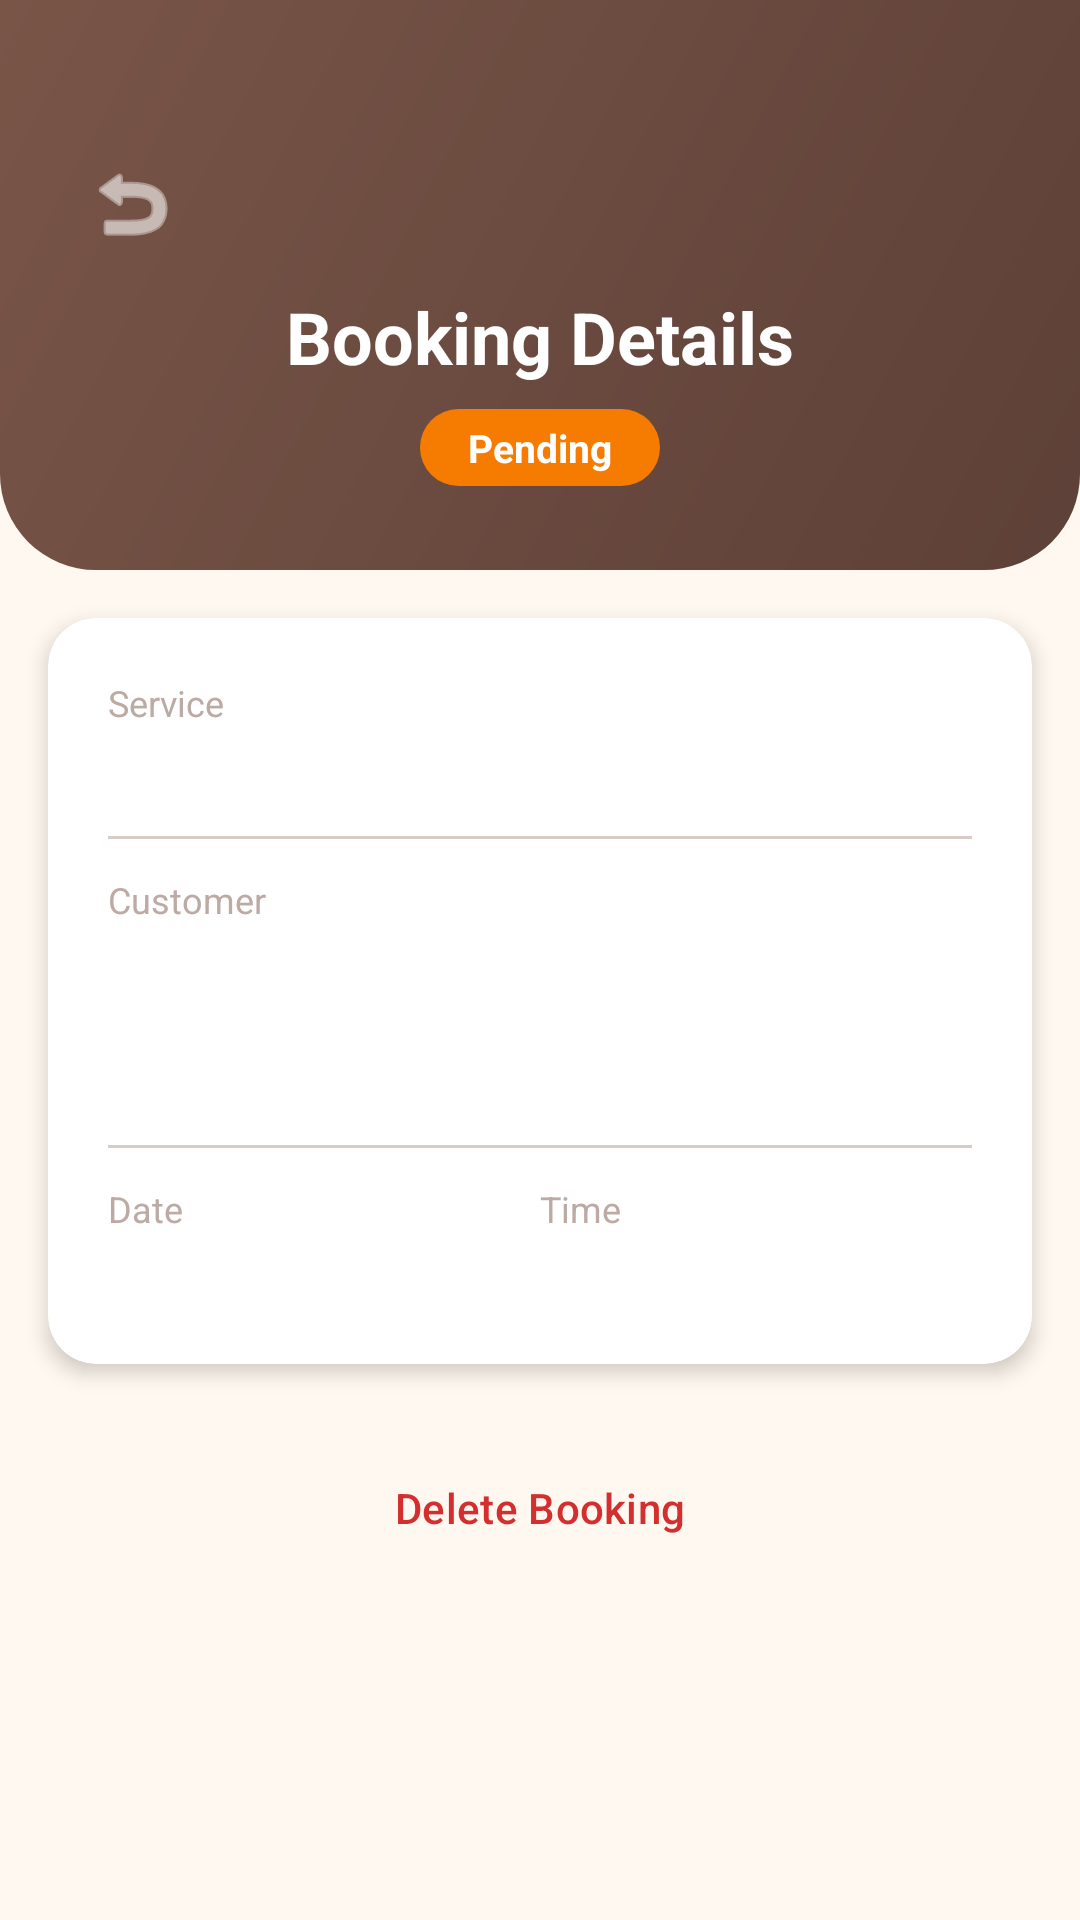

Reconstruct the res/layout file that produces this screen, plus the resources it refers to.
<!-- AndroidManifest.xml: application theme Theme.ServYou -->
<!-- res/layout/activity_booking_detail.xml -->
<?xml version="1.0" encoding="utf-8"?>
<ScrollView xmlns:android="http://schemas.android.com/apk/res/android"
    xmlns:app="http://schemas.android.com/apk/res-auto"
    android:layout_width="match_parent"
    android:layout_height="match_parent"
    android:background="@color/off_white">

    <LinearLayout
        android:layout_width="match_parent"
        android:layout_height="wrap_content"
        android:orientation="vertical">

        
        <LinearLayout
            android:layout_width="match_parent"
            android:layout_height="wrap_content"
            android:background="@drawable/bg_header"
            android:gravity="center_horizontal"
            android:orientation="vertical"
            android:paddingHorizontal="24dp"
            android:paddingTop="48dp"
            android:paddingBottom="28dp">

            <ImageButton
                android:id="@+id/btnBack"
                android:layout_width="40dp"
                android:layout_height="40dp"
                android:layout_gravity="start"
                android:background="?attr/selectableItemBackgroundBorderless"
                android:contentDescription="Back"
                android:src="@android:drawable/ic_menu_revert"
                app:tint="@color/white" />

            <TextView
                android:layout_width="wrap_content"
                android:layout_height="wrap_content"
                android:layout_marginTop="8dp"
                android:text="@string/booking_details"
                android:textColor="@color/white"
                android:textSize="24sp"
                android:textStyle="bold" />

            <TextView
                android:id="@+id/tvStatusBadge"
                android:layout_width="wrap_content"
                android:layout_height="wrap_content"
                android:layout_marginTop="8dp"
                android:background="@drawable/bg_status_badge"
                android:paddingHorizontal="16dp"
                android:paddingVertical="4dp"
                android:text="Pending"
                android:textColor="@color/white"
                android:textSize="13sp"
                android:textStyle="bold" />
        </LinearLayout>

        
        <com.google.android.material.card.MaterialCardView
            style="@style/ServYou.Card"
            android:layout_width="match_parent"
            android:layout_height="wrap_content"
            android:layout_margin="16dp">

            <LinearLayout
                android:layout_width="match_parent"
                android:layout_height="wrap_content"
                android:orientation="vertical"
                android:padding="20dp">

                
                <TextView
                    android:layout_width="wrap_content"
                    android:layout_height="wrap_content"
                    android:text="Service"
                    android:textColor="@color/text_hint"
                    android:textSize="12sp" />

                <TextView
                    android:id="@+id/tvService"
                    android:layout_width="wrap_content"
                    android:layout_height="wrap_content"
                    android:textColor="@color/text_primary"
                    android:textSize="18sp"
                    android:textStyle="bold" />

                <View
                    android:layout_width="match_parent"
                    android:layout_height="1dp"
                    android:layout_marginVertical="12dp"
                    android:background="@color/divider" />

                
                <TextView
                    android:layout_width="wrap_content"
                    android:layout_height="wrap_content"
                    android:text="Customer"
                    android:textColor="@color/text_hint"
                    android:textSize="12sp" />

                <TextView
                    android:id="@+id/tvCustomerName"
                    android:layout_width="wrap_content"
                    android:layout_height="wrap_content"
                    android:layout_marginTop="2dp"
                    android:textColor="@color/text_primary"
                    android:textSize="16sp" />

                <TextView
                    android:id="@+id/tvPhone"
                    android:layout_width="wrap_content"
                    android:layout_height="wrap_content"
                    android:textColor="@color/text_secondary"
                    android:textSize="14sp" />

                <TextView
                    android:id="@+id/tvEmail"
                    android:layout_width="wrap_content"
                    android:layout_height="wrap_content"
                    android:textColor="@color/text_secondary"
                    android:textSize="14sp" />

                <View
                    android:layout_width="match_parent"
                    android:layout_height="1dp"
                    android:layout_marginVertical="12dp"
                    android:background="@color/divider" />

                
                <LinearLayout
                    android:layout_width="match_parent"
                    android:layout_height="wrap_content"
                    android:orientation="horizontal">

                    <LinearLayout
                        android:layout_width="0dp"
                        android:layout_height="wrap_content"
                        android:layout_weight="1"
                        android:orientation="vertical">

                        <TextView
                            android:layout_width="wrap_content"
                            android:layout_height="wrap_content"
                            android:text="Date"
                            android:textColor="@color/text_hint"
                            android:textSize="12sp" />

                        <TextView
                            android:id="@+id/tvDate"
                            android:layout_width="wrap_content"
                            android:layout_height="wrap_content"
                            android:layout_marginTop="2dp"
                            android:textColor="@color/text_primary"
                            android:textSize="16sp"
                            android:textStyle="bold" />
                    </LinearLayout>

                    <LinearLayout
                        android:layout_width="0dp"
                        android:layout_height="wrap_content"
                        android:layout_weight="1"
                        android:orientation="vertical">

                        <TextView
                            android:layout_width="wrap_content"
                            android:layout_height="wrap_content"
                            android:text="Time"
                            android:textColor="@color/text_hint"
                            android:textSize="12sp" />

                        <TextView
                            android:id="@+id/tvTime"
                            android:layout_width="wrap_content"
                            android:layout_height="wrap_content"
                            android:layout_marginTop="2dp"
                            android:textColor="@color/text_primary"
                            android:textSize="16sp"
                            android:textStyle="bold" />
                    </LinearLayout>
                </LinearLayout>

                
                <TextView
                    android:id="@+id/labelNotes"
                    android:layout_width="wrap_content"
                    android:layout_height="wrap_content"
                    android:layout_marginTop="12dp"
                    android:text="Notes"
                    android:textColor="@color/text_hint"
                    android:textSize="12sp"
                    android:visibility="gone" />

                <TextView
                    android:id="@+id/tvNotes"
                    android:layout_width="wrap_content"
                    android:layout_height="wrap_content"
                    android:layout_marginTop="2dp"
                    android:textColor="@color/text_secondary"
                    android:textSize="14sp"
                    android:visibility="gone" />

            </LinearLayout>
        </com.google.android.material.card.MaterialCardView>

        
        <LinearLayout
            android:layout_width="match_parent"
            android:layout_height="wrap_content"
            android:layout_marginHorizontal="16dp"
            android:orientation="vertical">

            <com.google.android.material.button.MaterialButton
                android:id="@+id/btnConfirm"
                style="@style/ServYou.Button"
                android:layout_width="match_parent"
                android:layout_height="48dp"
                android:text="Confirm Booking"
                android:visibility="gone" />

            <com.google.android.material.button.MaterialButton
                android:id="@+id/btnComplete"
                style="@style/ServYou.Button.Gold"
                android:layout_width="match_parent"
                android:layout_height="48dp"
                android:layout_marginTop="8dp"
                android:text="@string/complete_booking"
                android:visibility="gone" />

            <com.google.android.material.button.MaterialButton
                android:id="@+id/btnCancel"
                style="@style/Widget.Material3.Button.OutlinedButton"
                android:layout_width="match_parent"
                android:layout_height="48dp"
                android:layout_marginTop="8dp"
                android:text="@string/cancel_booking"
                android:textColor="@color/status_cancelled"
                android:visibility="gone" />

            <com.google.android.material.button.MaterialButton
                android:id="@+id/btnDelete"
                style="@style/Widget.Material3.Button.TextButton"
                android:layout_width="match_parent"
                android:layout_height="48dp"
                android:layout_marginTop="8dp"
                android:layout_marginBottom="24dp"
                android:text="@string/delete_booking"
                android:textColor="@color/status_cancelled" />
        </LinearLayout>

    </LinearLayout>
</ScrollView>
<!-- resources referenced by this layout -->
<resources>
  <color name="divider">#D7CCC8</color>
  <color name="off_white">#FFF8F0</color>
  <color name="status_cancelled">#D32F2F</color>
  <color name="text_hint">#BCAAA4</color>
  <color name="text_primary">#3E2723</color>
  <color name="text_secondary">#5D4037</color>
  <color name="white">#FFFFFF</color>
  <!-- drawable bg_header (drawable) -->
  <?xml version="1.0" encoding="utf-8"?>
  <shape xmlns:android="http://schemas.android.com/apk/res/android">
      <gradient
          android:angle="135"
          android:startColor="#5D4037"
          android:endColor="#795548"
          android:type="linear" />
      <corners
          android:bottomLeftRadius="32dp"
          android:bottomRightRadius="32dp" />
  </shape>
  <!-- drawable bg_status_badge (drawable) -->
  <?xml version="1.0" encoding="utf-8"?>
  <shape xmlns:android="http://schemas.android.com/apk/res/android"
      android:shape="rectangle">
      <solid android:color="#F57C00" />
      <corners android:radius="20dp" />
      <padding
          android:left="12dp"
          android:top="4dp"
          android:right="12dp"
          android:bottom="4dp" />
  </shape>
  <string name="booking_details">Booking Details</string>
  <string name="cancel_booking">Cancel Booking</string>
  <string name="complete_booking">Mark Complete</string>
  <string name="delete_booking">Delete Booking</string>
  <style name="ServYou.Button" parent="Widget.Material3.Button">
          <item name="android:textAllCaps">false</item>
          <item name="backgroundTint">@color/brown_primary</item>
          <item name="cornerRadius">12dp</item>
          <item name="android:paddingTop">12dp</item>
          <item name="android:paddingBottom">12dp</item>
      </style>
  <style name="ServYou.Button.Gold" parent="ServYou.Button">
          <item name="backgroundTint">@color/gold</item>
      </style>
  <style name="ServYou.Card" parent="Widget.Material3.CardView.Elevated">
          <item name="cardCornerRadius">16dp</item>
          <item name="cardElevation">4dp</item>
          <item name="cardBackgroundColor">@color/card_bg</item>
      </style>
  <style name="Theme.ServYou" parent="Theme.Material3.Light.NoActionBar">
          <item name="colorPrimary">@color/brown_primary</item>
          <item name="colorPrimaryDark">@color/brown_primary_dark</item>
          <item name="colorAccent">@color/gold</item>
          <item name="colorOnPrimary">@color/white</item>
          <item name="colorSecondary">@color/gold</item>
          <item name="colorOnSecondary">@color/white</item>
          <item name="colorSurface">@color/off_white</item>
          <item name="android:statusBarColor">@color/brown_primary_dark</item>
          <item name="android:navigationBarColor">@color/brown_primary_dark</item>
          <item name="android:windowBackground">@color/off_white</item>
      </style>
  <color name="brown_primary">#795548</color>
  <color name="gold">#C8A951</color>
  <color name="card_bg">#FFFFFF</color>
  <color name="brown_primary_dark">#5D4037</color>
</resources>
